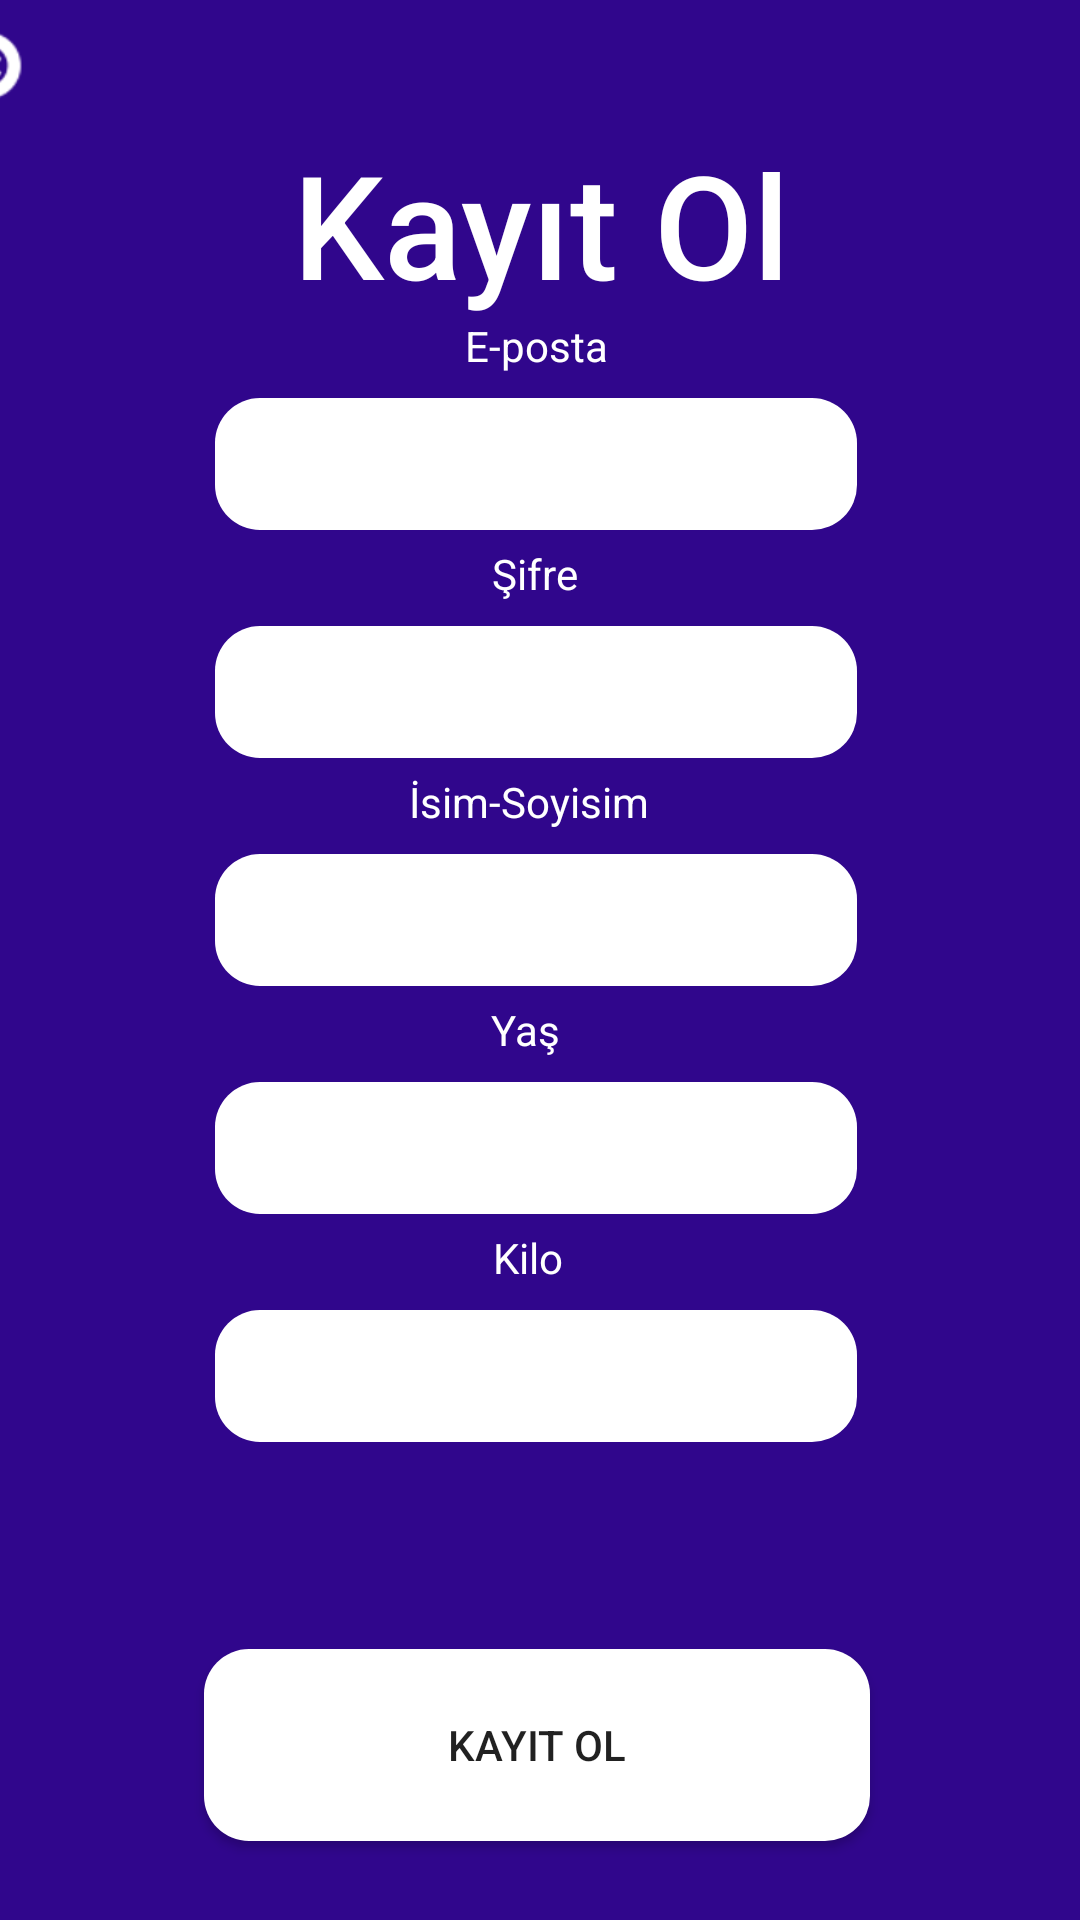

Reconstruct the res/layout file that produces this screen, plus the resources it refers to.
<!-- AndroidManifest.xml: application theme Theme.Bionark -->
<!-- res/layout/activity_kayit.xml -->
<?xml version="1.0" encoding="utf-8"?>
<androidx.constraintlayout.widget.ConstraintLayout xmlns:android="http://schemas.android.com/apk/res/android"
    xmlns:app="http://schemas.android.com/apk/res-auto"
    xmlns:tools="http://schemas.android.com/tools"
    android:layout_width="match_parent"
    android:layout_height="match_parent"
    android:background="#30068C"
    tools:context=".kayit">

    <androidx.constraintlayout.widget.ConstraintLayout
        android:id="@+id/constraintLayout"
        android:layout_width="410dp"
        android:layout_height="149dp"
        app:layout_constraintEnd_toEndOf="parent"
        app:layout_constraintStart_toStartOf="parent"
        app:layout_constraintTop_toTopOf="parent">

        <TextView
            android:id="@+id/textView"
            android:layout_width="wrap_content"
            android:layout_height="wrap_content"
            android:fontFamily="sans-serif-medium"
            android:text="Kayıt Ol"
            android:textColor="#FFFFFF"
            android:textSize="48sp"
            app:layout_constraintBottom_toBottomOf="parent"
            app:layout_constraintEnd_toEndOf="parent"
            app:layout_constraintStart_toStartOf="parent"
            app:layout_constraintTop_toTopOf="parent" />

        <ImageButton
            android:id="@+id/imageButton"
            android:layout_width="41dp"
            android:layout_height="44dp"
            android:background="#30068C"
            android:tint="#FFFFFF"
            app:layout_constraintStart_toStartOf="parent"
            app:layout_constraintTop_toTopOf="parent"
            app:srcCompat="@android:drawable/ic_notification_clear_all" />
    </androidx.constraintlayout.widget.ConstraintLayout>

    <androidx.constraintlayout.widget.ConstraintLayout
        android:layout_width="409dp"
        android:layout_height="578dp"
        app:layout_constraintBottom_toBottomOf="parent"
        app:layout_constraintEnd_toEndOf="parent"
        app:layout_constraintStart_toStartOf="parent"
        app:layout_constraintTop_toBottomOf="@+id/constraintLayout">

        <LinearLayout
            android:layout_width="407dp"
            android:layout_height="576dp"
            android:orientation="vertical"
            tools:layout_editor_absoluteX="1dp"
            tools:layout_editor_absoluteY="1dp">

            <androidx.constraintlayout.widget.ConstraintLayout
                android:layout_width="405dp"
                android:layout_height="444dp"
                tools:layout_editor_absoluteX="1dp"
                tools:layout_editor_absoluteY="1dp">

                <EditText
                    android:id="@+id/editTextTextPersonName3"
                    android:layout_width="214dp"
                    android:layout_height="44dp"
                    android:background="@drawable/backinfo"
                    android:ems="10"
                    android:inputType="textPersonName"
                    android:textAlignment="center"
                    app:layout_constraintEnd_toEndOf="parent"
                    app:layout_constraintStart_toStartOf="parent"
                    app:layout_constraintTop_toBottomOf="@+id/textView6" />

                <TextView
                    android:id="@+id/textView6"
                    android:layout_width="89dp"
                    android:layout_height="27dp"
                    android:layout_marginTop="5dp"
                    android:text="Kilo"
                    android:textAlignment="center"
                    android:textColor="#FFFFFF"
                    app:layout_constraintEnd_toEndOf="@+id/editTextTextEmailAddress"
                    app:layout_constraintHorizontal_bias="0.48"
                    app:layout_constraintStart_toStartOf="@+id/editTextTextEmailAddress"
                    app:layout_constraintTop_toBottomOf="@+id/editTextTextPersonName2" />

                <EditText
                    android:id="@+id/editTextTextPersonName2"
                    android:layout_width="214dp"
                    android:layout_height="44dp"
                    android:background="@drawable/backinfo"
                    android:ems="10"
                    android:inputType="textPersonName"
                    android:textAlignment="center"
                    app:layout_constraintEnd_toEndOf="parent"
                    app:layout_constraintStart_toStartOf="parent"
                    app:layout_constraintTop_toBottomOf="@+id/textView5" />

                <TextView
                    android:id="@+id/textView5"
                    android:layout_width="89dp"
                    android:layout_height="27dp"
                    android:layout_marginTop="5dp"
                    android:text="Yaş"
                    android:textAlignment="center"
                    android:textColor="#FFFFFF"
                    app:layout_constraintEnd_toEndOf="@+id/editTextTextEmailAddress"
                    app:layout_constraintHorizontal_bias="0.472"
                    app:layout_constraintStart_toStartOf="@+id/editTextTextEmailAddress"
                    app:layout_constraintTop_toBottomOf="@+id/editTextTextPersonName" />

                <TextView
                    android:id="@+id/textView4"
                    android:layout_width="89dp"
                    android:layout_height="27dp"
                    android:layout_marginTop="5dp"
                    android:text="İsim-Soyisim"
                    android:textAlignment="center"
                    android:textColor="#FFFFFF"
                    app:layout_constraintEnd_toEndOf="@+id/editTextTextEmailAddress"
                    app:layout_constraintHorizontal_bias="0.48"
                    app:layout_constraintStart_toStartOf="@+id/editTextTextEmailAddress"
                    app:layout_constraintTop_toBottomOf="@+id/editTextTextEmailAddress2" />

                <EditText
                    android:id="@+id/editTextTextEmailAddress2"
                    android:layout_width="214dp"
                    android:layout_height="44dp"
                    android:background="@drawable/backinfo"
                    android:ems="10"
                    android:inputType="text|textPassword"
                    android:textAlignment="center"
                    android:textColor="#000000"
                    app:layout_constraintEnd_toEndOf="parent"
                    app:layout_constraintStart_toStartOf="parent"
                    app:layout_constraintTop_toBottomOf="@+id/textView3" />

                <TextView
                    android:id="@+id/textView3"
                    android:layout_width="89dp"
                    android:layout_height="27dp"
                    android:layout_marginTop="5dp"
                    android:text="Şifre"
                    android:textAlignment="center"
                    android:textColor="#FFFFFF"
                    app:layout_constraintEnd_toEndOf="@+id/editTextTextEmailAddress"
                    app:layout_constraintHorizontal_bias="0.495"
                    app:layout_constraintStart_toStartOf="@+id/editTextTextEmailAddress"
                    app:layout_constraintTop_toBottomOf="@+id/editTextTextEmailAddress" />

                <TextView
                    android:id="@+id/textView2"
                    android:layout_width="89dp"
                    android:layout_height="27dp"
                    android:text="E-posta"
                    android:textAlignment="center"
                    android:textColor="#FFFFFF"
                    app:layout_constraintEnd_toEndOf="@+id/editTextTextEmailAddress"
                    app:layout_constraintStart_toStartOf="@+id/editTextTextEmailAddress"
                    app:layout_constraintTop_toTopOf="parent" />

                <EditText
                    android:id="@+id/editTextTextEmailAddress"
                    android:layout_width="214dp"
                    android:layout_height="44dp"
                    android:background="@drawable/backinfo"
                    android:ems="10"
                    android:inputType="textEmailAddress"
                    android:textAlignment="center"
                    android:textColor="#000000"
                    app:layout_constraintEnd_toEndOf="parent"
                    app:layout_constraintStart_toStartOf="parent"
                    app:layout_constraintTop_toBottomOf="@+id/textView2" />

                <EditText
                    android:id="@+id/editTextTextPersonName"
                    android:layout_width="214dp"
                    android:layout_height="44dp"
                    android:background="@drawable/backinfo"
                    android:ems="10"
                    android:inputType="textPersonName"
                    android:textAlignment="center"
                    app:layout_constraintEnd_toEndOf="parent"
                    app:layout_constraintStart_toStartOf="parent"
                    app:layout_constraintTop_toBottomOf="@+id/textView4" />
            </androidx.constraintlayout.widget.ConstraintLayout>

            <androidx.constraintlayout.widget.ConstraintLayout
                android:layout_width="match_parent"
                android:layout_height="128dp"
                tools:layout_editor_absoluteX="1dp"
                tools:layout_editor_absoluteY="288dp">

                <Button
                    android:id="@+id/button2"
                    android:layout_width="222dp"
                    android:layout_height="64dp"
                    android:background="@drawable/blackbut"
                    android:text="Kayıt Ol"
                    app:layout_constraintEnd_toEndOf="parent"
                    app:layout_constraintHorizontal_bias="0.497"
                    app:layout_constraintStart_toStartOf="parent"
                    app:layout_constraintTop_toTopOf="parent" />

            </androidx.constraintlayout.widget.ConstraintLayout>
        </LinearLayout>
    </androidx.constraintlayout.widget.ConstraintLayout>
</androidx.constraintlayout.widget.ConstraintLayout>
<!-- resources referenced by this layout -->
<resources>
  <!-- drawable backinfo (drawable) -->
  <?xml version="1.0" encoding="utf-8"?>
  
  <shape xmlns:android="http://schemas.android.com/apk/res/android">
      <solid android:color="@color/white"></solid>
      <corners android:radius="15dp"></corners>
  </shape>
  <!-- drawable blackbut (drawable) -->
  <?xml version="1.0" encoding="utf-8"?>
  
  <shape xmlns:android="http://schemas.android.com/apk/res/android">
      <solid android:color="@color/white"></solid>
      <corners android:radius="15dp"></corners>
  </shape>
  <style name="Theme.Bionark" parent="Theme.MaterialComponents.DayNight.NoActionBar">
          
          <item name="colorPrimary">@color/purple_500</item>
          <item name="colorPrimaryVariant">@color/purple_700</item>
          <item name="colorOnPrimary">@color/white</item>
          
          <item name="colorSecondary">@color/teal_200</item>
          <item name="colorSecondaryVariant">@color/teal_700</item>
          <item name="colorOnSecondary">@color/black</item>
          
          <item name="android:statusBarColor" tools:targetApi="l">?attr/colorPrimaryVariant</item>
          
      </style>
  <!-- not gathered from this repository: default colours our renderer supplied (Android Studio template values) -->
  <color name="purple_500">#FF6200EE</color>
  <color name="purple_700">#FF3700B3</color>
  <color name="teal_200">#FF03DAC5</color>
  <color name="teal_700">#FF018786</color>
  <color name="black">#FF000000</color>
  <color name="white">#FFFFFFFF</color>
</resources>
